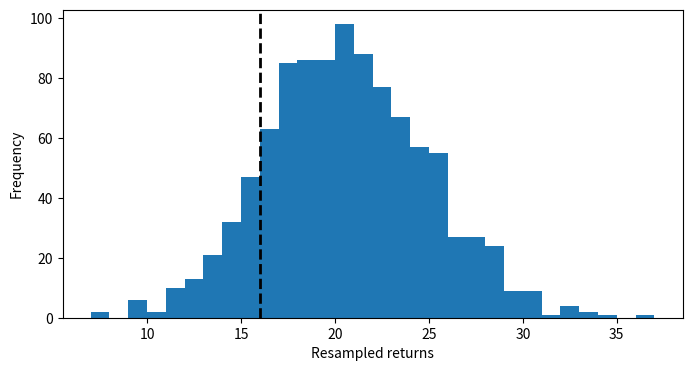
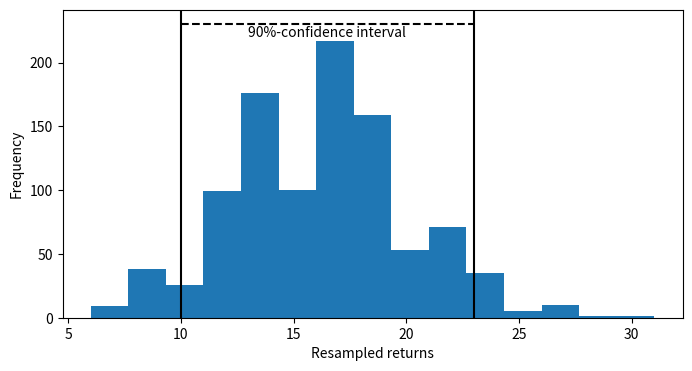
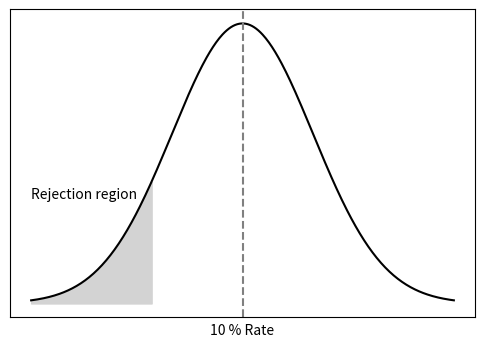
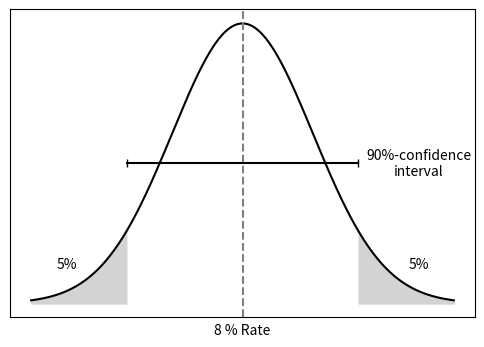

Python code for these plots, in order:

# Load required packages

import random
import numpy as np
import pandas as pd
import matplotlib.pyplot as plt
from scipy import stats

## Example: kitchen gadget returns
# Implement resampling procedure and plot distribution of returns

random.seed(123)
box = [1] + [0]*9
returns = []
for _ in range(1_000):
    draws = random.choices(box, k=200)
    returns.append(sum(draws))

fig, ax = plt.subplots(figsize=(8, 4))
pd.Series(returns).plot.hist(bins=30, ax=ax)
ax.set_xlabel("Resampled returns")
ax.set_ylabel("Frequency")
ax.axvline(16, color="black", linestyle="dashed", linewidth=2)
plt.show()

# Calculate $p$-value

n_below = sum(np.array(returns) <= 16)
p_value = n_below / len(returns)
print(f"below 16 = {n_below}")
print(f"p-value = {p_value}")

### Confidence interval
# Implement resampling procedure and plot distribution of returns

random.seed(123)
box = [1]*16 + [0]*184
returns = []
for _ in range(1_000):
    draws = random.choices(box, k=200)
    returns.append(sum(draws))
ci_interval = np.percentile(returns, [5, 95])
print(f"Confidence interval: {ci_interval}")

fig, ax = plt.subplots(figsize=(8, 4))
pd.Series(returns).plot.hist(bins=15, ax=ax)
ax.set_xlabel("Resampled returns")
ax.set_ylabel("Frequency")
for ci in ci_interval:
    ax.axvline(ci, color="black")
ax.plot(ci_interval, [230, 230], color="black", linestyle="--")
ax.text(ci_interval.mean(), 220, "90%-confidence interval", ha="center")

plt.show()

# Confidence interval in percent

print(f"Point estimate of return rate: {16 / 200}")
print(f"Confidence interval: {ci_interval/200}")

## On-sided hypothesis test

x = np.linspace(-3, 3, 401)
y = stats.norm.pdf(x)
p_10 = stats.norm.ppf(0.1)

fig, ax = plt.subplots(figsize=[6, 4])
ax.plot(x, y, c="black")
ax.axvline(0, c="grey", linestyle="--")

ax.fill_between(x[x<p_10], y[x<p_10], color="lightgrey")
ax.text(-2.25, 0.15, "Rejection region", horizontalalignment="center")

ax.set_xlabel("10 % Rate")
ax.set_ylabel("")
ax.get_xaxis().set_ticks([])
ax.get_yaxis().set_ticks([])
plt.show()

## Two-sided hypothesis test

x = np.linspace(-3, 3, 401)
y = stats.norm.pdf(x)
ci_interval = [stats.norm.ppf(0.05), stats.norm.ppf(0.95)]

fig, ax = plt.subplots(figsize=[6, 4])
ax.plot(x, y, c="black")
ax.axvline(0, c="grey", linestyle="--")

ax.fill_between(x[x<ci_interval[0]], y[x<ci_interval[0]], color="lightgrey")
ax.fill_between(x[x>ci_interval[1]], y[x>ci_interval[1]], color="lightgrey")
ax.text(-2.5, 0.05, "5%", horizontalalignment="center")
ax.text(2.5, 0.05, "5%", horizontalalignment="center")

ax.plot(ci_interval, [0.2, 0.2], color="black", marker="|")
ax.text(2.5, 0.2, "90%-confidence\ninterval", ha="center", va="center")

ax.set_xlabel("8 % Rate")
ax.set_ylabel("")
ax.get_xaxis().set_ticks([])
ax.get_yaxis().set_ticks([])
plt.show()
